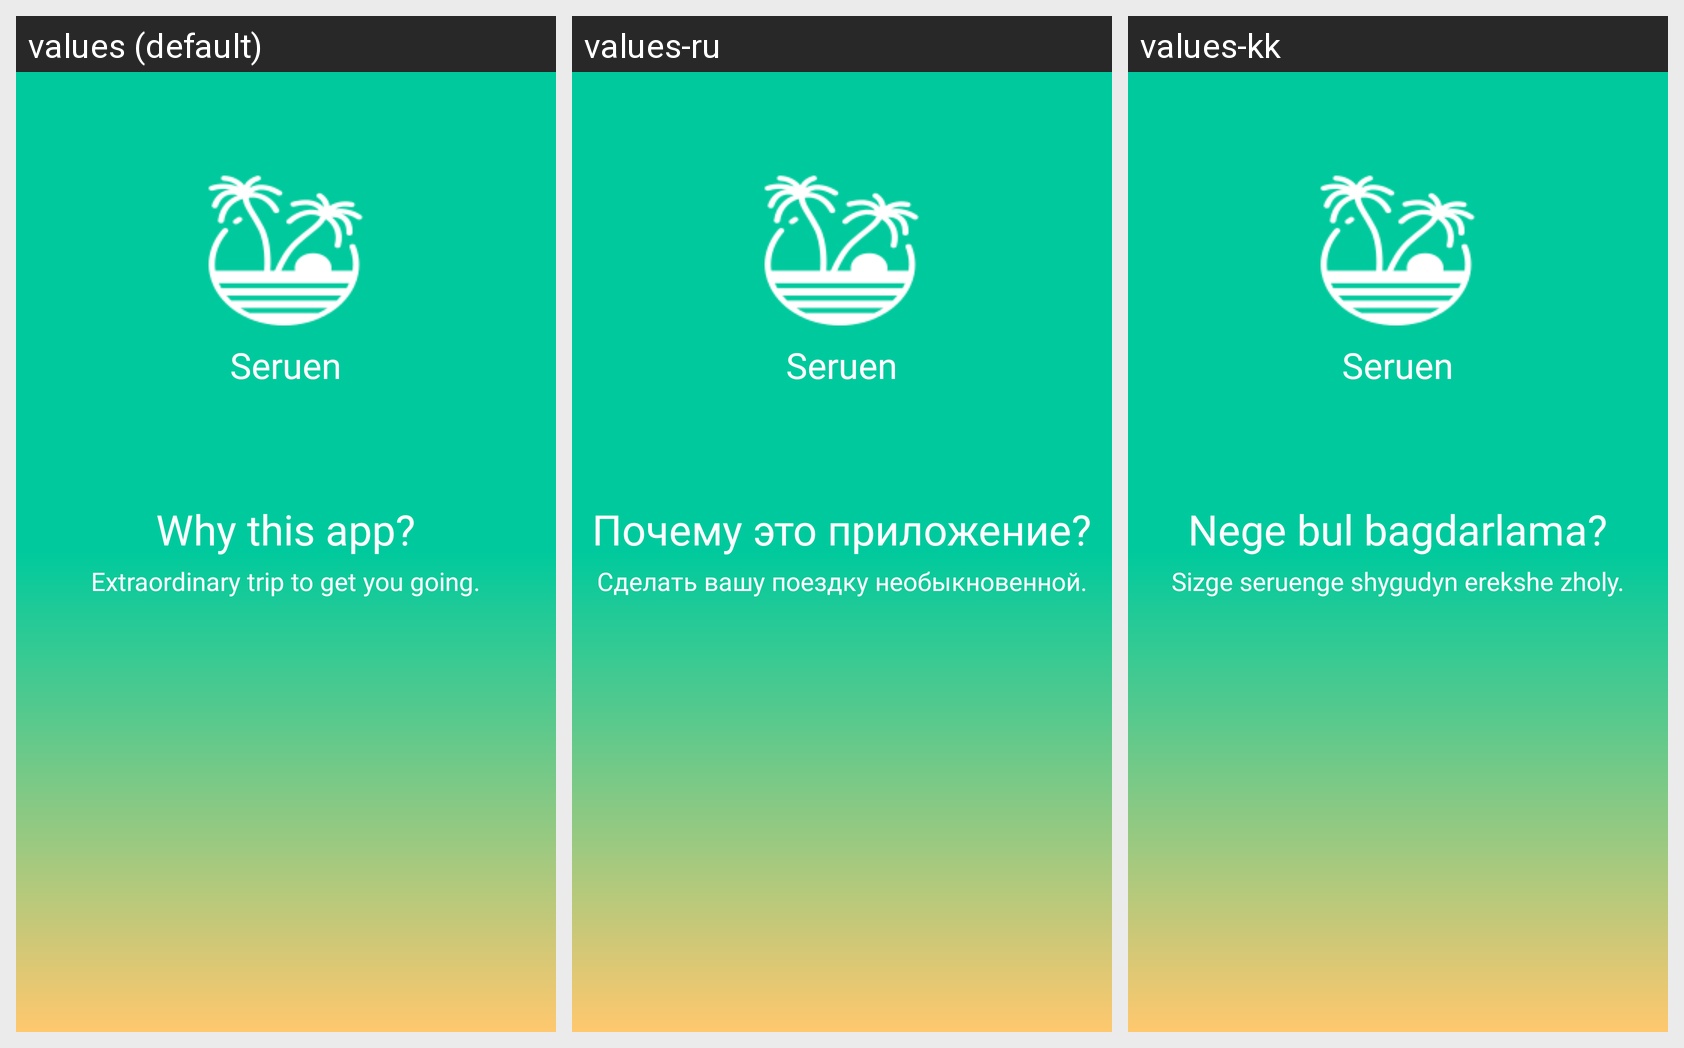

Here is an Android app screen in its default locale and in the app's own translations. Write out the translated-string differences for the strings that appear on this screen.
Android screen res/layout/activity_guide_page2.xml rendered under 3 locales, left to right: values (default), values-ru, values-kk. Device: Nexus 5 (rendered at 1080×1920; each locale shown at half size, 540×960, under a caption strip naming it); theme AppTheme.
Strings drawn on this screen, with the default value and each locale's value (text and hints the layout hard-codes, and strings that could not be matched under every locale, appear in the picture but are not listed):

app_name
  values: Seruen
  values-ru: Seruen
  values-kk: Seruen

gp2_text1
  values: Why this app?
  values-ru: Почему это приложение?
  values-kk: Nege bul bagdarlama?

gp2_text2
  values: Extraordinary trip to get you going.
  values-ru: Сделать вашу поездку необыкновенной.
  values-kk: Sizge seruenge shygudyn erekshe zholy.
